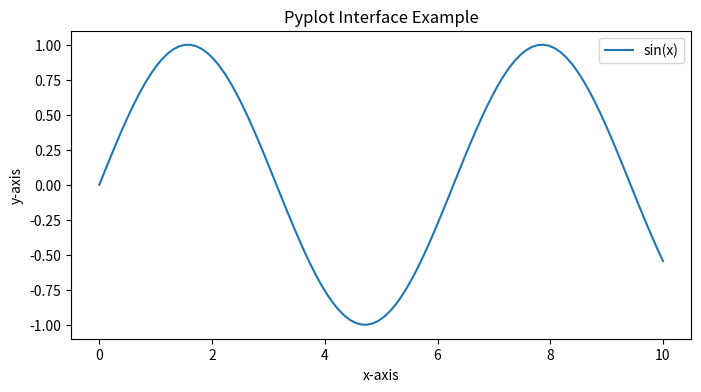
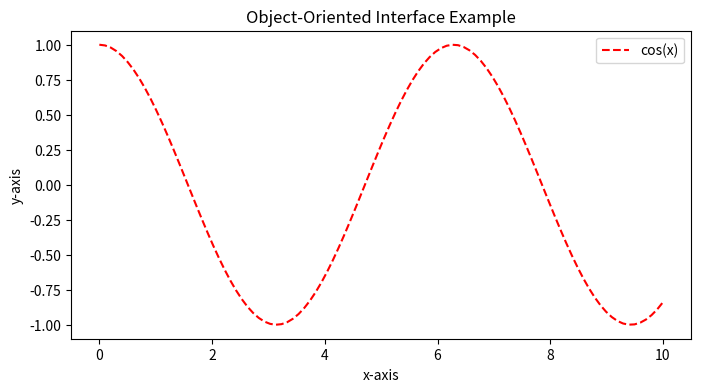
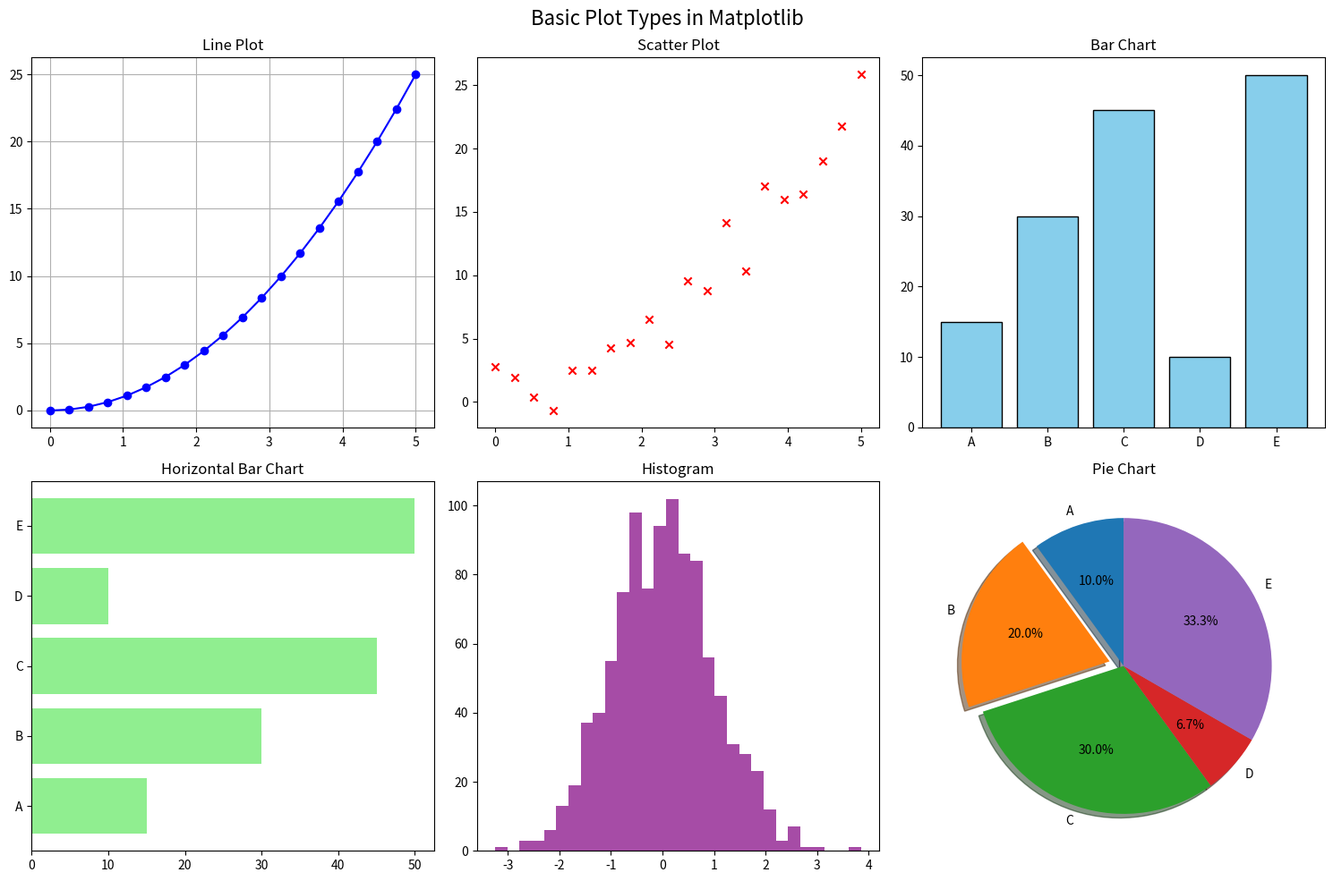
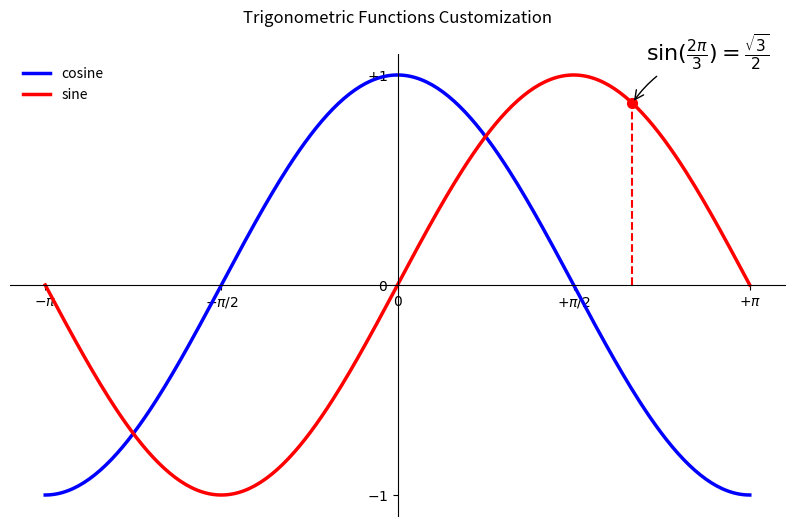
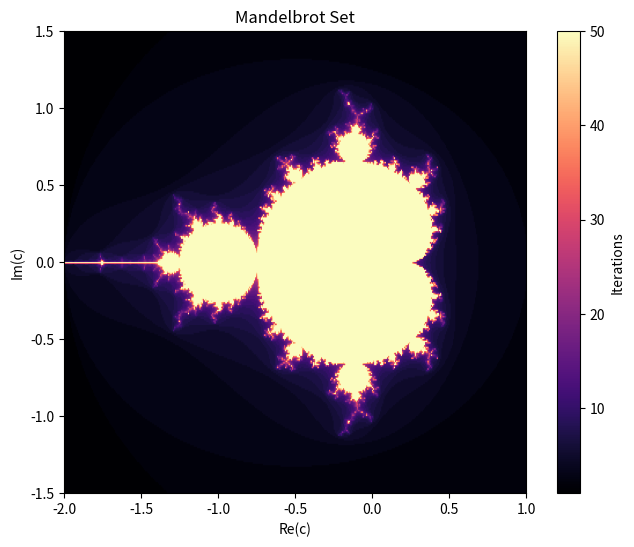

Reproduce these figures in Python, in order.
"""
Module: 01-matplotlib-basics
Description: A comprehensive, textbook-grade interactive lesson on Matplotlib.

=============================================================================
MATPLOTLIB BASICS: A COMPREHENSIVE GUIDE
=============================================================================

Matplotlib is the most widely used data visualization library in Python. It 
was created by John D. Hunter in 2003 and provides a MATLAB-like interface 
for plotting. It allows complete control over the elements of a figure.

Learning Objectives:
1. Understand the fundamental architecture of Matplotlib (Figure vs. Axes).
2. Differentiate between the state-based (pyplot) and object-oriented interfaces.
3. Master basic plots: Line, Scatter, Bar, Histogram, and Pie charts.
4. Learn customization techniques: Colors, Markers, Linestyles, Legends, Annotations.
5. Create complex layouts using subplots and GridSpec.
6. Real-world applications and performance tips.

Mathematical / Conceptual Background:
Matplotlib renders plots inside a `Figure` object, which can contain one or 
more `Axes` (the actual plots with x-y Cartesian planes).
- Figure (Top-level container): The entire window or page that everything is drawn on.
- Axes (The Plot): The area where data is plotted, with a title, x-label, and y-label.
- Axis: Number-line objects.
- Artist: Everything you can see on the figure (Text objects, Line2D objects, collections).

Time Complexity (Big-O Analysis):
- Matplotlib rendering scales linearly O(N) with the number of data points.
- Plotting > 100,000 points in standard Line2D or scatter can be slow.
  Optimization: Downsample data, use `plot` over `scatter`, or use rasterized 
  backends.

=============================================================================
"""

import sys
import time
import math
import random
from typing import List, Dict, Any, Tuple, Optional

# Attempt to import necessary libraries
try:
    import matplotlib.pyplot as plt
    import matplotlib.gridspec as gridspec
    import matplotlib.patches as patches
    import numpy as np
except ImportError as e:
    print(f"Error: Required libraries not found. Please run 'pip install matplotlib numpy'")
    sys.exit(1)


# ============================================================================
# 1. ARCHITECTURE AND INTERFACES
# ============================================================================

def demonstrate_interfaces() -> None:
    """
    Demonstrates the difference between the Pyplot API (state-machine)
    and the Object-Oriented API.
    
    The Pyplot API is convenient for quick plots.
    The Object-Oriented API gives you more control and is strongly recommended
    for anything beyond a single plot.
    """
    print("\n--- 1. Matplotlib Interfaces ---")
    
    # Generate some sample data
    x = np.linspace(0, 10, 100)
    y1 = np.sin(x)
    y2 = np.cos(x)
    
    # --- Interface A: Pyplot (State-Machine) ---
    print("Generating plot using Pyplot interface...")
    plt.figure(figsize=(8, 4))
    plt.plot(x, y1, label='sin(x)')
    plt.title('Pyplot Interface Example')
    plt.xlabel('x-axis')
    plt.ylabel('y-axis')
    plt.legend()
    # plt.show() # Commented out to prevent blocking in automation scripts
    plt.close() # Close figure to free memory
    
    # --- Interface B: Object-Oriented (Recommended) ---
    print("Generating plot using Object-Oriented interface...")
    fig, ax = plt.subplots(figsize=(8, 4))
    ax.plot(x, y2, color='red', linestyle='--', label='cos(x)')
    ax.set_title('Object-Oriented Interface Example')
    ax.set_xlabel('x-axis')
    ax.set_ylabel('y-axis')
    ax.legend()
    # plt.show()
    plt.close()
    print("Successfully demonstrated both interfaces.")


# ============================================================================
# 2. FUNDAMENTAL PLOT TYPES
# ============================================================================

def basic_plots() -> None:
    """
    Explores the most common plot types: Line, Scatter, Bar, Histogram, Pie.
    """
    print("\n--- 2. Fundamental Plot Types ---")
    
    # Prepare data
    np.random.seed(42)
    x = np.linspace(0, 5, 20)
    y = x ** 2
    
    categories = ['A', 'B', 'C', 'D', 'E']
    values = [15, 30, 45, 10, 50]
    
    data_dist = np.random.randn(1000)
    
    # Create a 2x3 grid of subplots
    fig, axs = plt.subplots(2, 3, figsize=(15, 10))
    fig.suptitle('Basic Plot Types in Matplotlib', fontsize=16)
    
    # 1. Line Plot (axs[0, 0])
    # Good for continuous data, time series
    axs[0, 0].plot(x, y, marker='o', color='b', linestyle='-')
    axs[0, 0].set_title('Line Plot')
    axs[0, 0].grid(True)
    
    # 2. Scatter Plot (axs[0, 1])
    # Good for showing correlation between two variables
    axs[0, 1].scatter(x, y + np.random.normal(0, 2, len(x)), c='r', marker='x')
    axs[0, 1].set_title('Scatter Plot')
    
    # 3. Bar Chart (Vertical) (axs[0, 2])
    # Good for comparing categorical data
    axs[0, 2].bar(categories, values, color='skyblue', edgecolor='black')
    axs[0, 2].set_title('Bar Chart')
    
    # 4. Bar Chart (Horizontal) (axs[1, 0])
    axs[1, 0].barh(categories, values, color='lightgreen')
    axs[1, 0].set_title('Horizontal Bar Chart')
    
    # 5. Histogram (axs[1, 1])
    # Good for visualizing distributions
    axs[1, 1].hist(data_dist, bins=30, color='purple', alpha=0.7)
    axs[1, 1].set_title('Histogram')
    
    # 6. Pie Chart (axs[1, 2])
    # Shows parts of a whole
    explode = (0, 0.1, 0, 0, 0) # "explode" the 2nd slice
    axs[1, 2].pie(values, labels=categories, autopct='%1.1f%%', explode=explode, shadow=True, startangle=90)
    axs[1, 2].set_title('Pie Chart')
    
    plt.tight_layout() # Adjusts subplots so they don't overlap
    # plt.show()
    plt.close()
    print("Generated standard plot types successfully.")


# ============================================================================
# 3. ADVANCED CUSTOMIZATION
# ============================================================================

def advanced_customization() -> None:
    """
    Demonstrates deep customization: ticks, spines, annotations, math text.
    """
    print("\n--- 3. Advanced Customization ---")
    
    x = np.linspace(-np.pi, np.pi, 256)
    c, s = np.cos(x), np.sin(x)
    
    fig, ax = plt.subplots(figsize=(10, 6))
    
    # Plotting with custom linewidth, color, linestyle
    ax.plot(x, c, color="blue", linewidth=2.5, linestyle="-", label="cosine")
    ax.plot(x, s, color="red",  linewidth=2.5, linestyle="-", label="sine")
    
    # Customizing axes limits
    ax.set_xlim(x.min() * 1.1, x.max() * 1.1)
    ax.set_ylim(c.min() * 1.1, c.max() * 1.1)
    
    # Customizing ticks and tick labels (using LaTeX math text)
    ax.set_xticks([-np.pi, -np.pi/2, 0, np.pi/2, np.pi])
    ax.set_xticklabels([r'$-\pi$', r'$-\pi/2$', r'$0$', r'$+\pi/2$', r'$+\pi$'], fontsize=14)
    ax.set_yticks([-1, 0, +1])
    ax.set_yticklabels([r'$-1$', r'$0$', r'$+1$'], fontsize=14)
    
    # Moving spines (the box lines around the plot)
    ax.spines['right'].set_color('none')
    ax.spines['top'].set_color('none')
    ax.spines['bottom'].set_position(('data', 0)) # Move bottom spine to y=0
    ax.spines['left'].set_position(('data', 0))   # Move left spine to x=0
    
    # Annotate a specific point
    t = 2 * np.pi / 3
    # Draw a dashed line from the x-axis to the sine curve
    ax.plot([t, t], [0, np.sin(t)], color='red', linewidth=1.5, linestyle="--")
    # Plot the point
    ax.scatter([t], [np.sin(t)], 50, color='red')
    # Add annotation text with an arrow
    ax.annotate(r'$\sin(\frac{2\pi}{3})=\frac{\sqrt{3}}{2}$',
                xy=(t, np.sin(t)), xycoords='data',
                xytext=(+10, +30), textcoords='offset points', fontsize=16,
                arrowprops=dict(arrowstyle="->", connectionstyle="arc3,rad=.2"))
                
    ax.legend(loc='upper left', frameon=False)
    
    plt.title('Trigonometric Functions Customization', y=1.05)
    # plt.show()
    plt.close()
    print("Customized plots created with specific ticks, spines, and annotations.")


# ============================================================================
# 4. COMPLEX LAYOUTS WITH GRIDSPEC
# ============================================================================

def complex_layouts() -> None:
    """
    Shows how to use GridSpec for uneven subplot sizes.
    """
    print("\n--- 4. Complex Layouts using GridSpec ---")
    
    fig = plt.figure(figsize=(10, 8))
    # Create a 3x3 grid
    gs = gridspec.GridSpec(3, 3)
    
    # Ax1 spans the entire first row
    ax1 = fig.add_subplot(gs[0, :])
    ax1.set_title('gs[0, :]')
    
    # Ax2 spans the second row, first two columns
    ax2 = fig.add_subplot(gs[1, :-1])
    ax2.set_title('gs[1, :-1]')
    
    # Ax3 spans the second row, last column down to the third row, last column
    ax3 = fig.add_subplot(gs[1:, -1])
    ax3.set_title('gs[1:, -1]')
    
    # Ax4 spans the third row, first column
    ax4 = fig.add_subplot(gs[-1, 0])
    ax4.set_title('gs[-1, 0]')
    
    # Ax5 spans the third row, second column
    ax5 = fig.add_subplot(gs[-1, -2])
    ax5.set_title('gs[-1, -2]')
    
    # Clean up layout
    fig.tight_layout()
    # plt.show()
    plt.close()
    print("Complex layout GridSpec example constructed.")


# ============================================================================
# 5. PERFORMANCE AND EDGE CASES
# ============================================================================

def analyze_performance_and_edge_cases() -> None:
    """
    Discusses performance with large datasets and memory management.
    """
    print("\n--- 5. Performance Analysis & Edge Cases ---")
    print("Performance Tips:")
    print("1. Big Data in Line Plots: Using `ax.plot` with > 1,000,000 points gets slow.")
    print("   Solution: Downsample your data or use specialized libraries like DataShader.")
    print("2. Memory Management: Always use `plt.close(fig)` when creating figures in a loop,")
    print("   otherwise Matplotlib keeps all figures in memory, leading to memory leaks.")
    print("3. Vector vs Raster: Saving as PDF/SVG is vector (infinitely scalable, but large file size for many points).")
    print("   Saving as PNG/JPG is raster (pixelated if zoomed, smaller size).")
    print("   You can use `ax.plot(..., rasterized=True)` to only rasterize the heavy data parts but keep text as vectors.")
    print("\nEdge Cases:")
    print("1. Logarithmic scales (`ax.set_yscale('log')`) fail if data contains zero or negative values.")
    print("2. Handling NaNs: Matplotlib naturally breaks lines at `np.nan` values, which is often useful for missing data gaps.")


# ============================================================================
# 6. INTERVIEW CHALLENGE
# ============================================================================

def interview_challenge() -> None:
    """
    Challenge: Write a function that plots the Mandelbrot set using matplotlib.
    This demonstrates manipulating image data (2D arrays) with Matplotlib.
    """
    print("\n--- 6. Interview Challenge: Mandelbrot Set ---")
    print("Task: Compute and visualize the Mandelbrot set.")
    
    # Function to compute Mandelbrot set
    def mandelbrot(c: complex, max_iter: int) -> int:
        z = 0
        for n in range(max_iter):
            if abs(z) > 2:
                return n
            z = z*z + c
        return max_iter
    
    # Grid parameters
    width, height = 400, 300
    x_min, x_max = -2.0, 1.0
    y_min, y_max = -1.5, 1.5
    max_iter = 50
    
    # Initialize the image array
    image = np.zeros((height, width))
    
    print("Computing Mandelbrot fractal (this may take a second)...")
    start_time = time.time()
    for y in range(height):
        for x in range(width):
            real = x_min + (x / width) * (x_max - x_min)
            imag = y_min + (y / height) * (y_max - y_min)
            c = complex(real, imag)
            image[y, x] = mandelbrot(c, max_iter)
            
    print(f"Computed in {time.time() - start_time:.2f} seconds.")
    
    # Plotting using imshow
    fig, ax = plt.subplots(figsize=(8, 6))
    im = ax.imshow(image, cmap='magma', extent=[x_min, x_max, y_min, y_max])
    ax.set_title("Mandelbrot Set")
    ax.set_xlabel("Re(c)")
    ax.set_ylabel("Im(c)")
    fig.colorbar(im, ax=ax, label="Iterations")
    
    # plt.show()
    plt.close()
    print("Mandelbrot plotted successfully.")


# ============================================================================
# 7. MAIN EXECUTION & TESTS
# ============================================================================

if __name__ == "__main__":
    print("=" * 60)
    print(" EXPLORING MATPLOTLIB BASICS - MASTERCLASS")
    print("=" * 60)
    
    # Run modules
    demonstrate_interfaces()
    basic_plots()
    advanced_customization()
    complex_layouts()
    analyze_performance_and_edge_cases()
    interview_challenge()
    
    print("\n" + "=" * 60)
    print(" END OF MATPLOTLIB MASTERCLASS")
    print("=" * 60)
